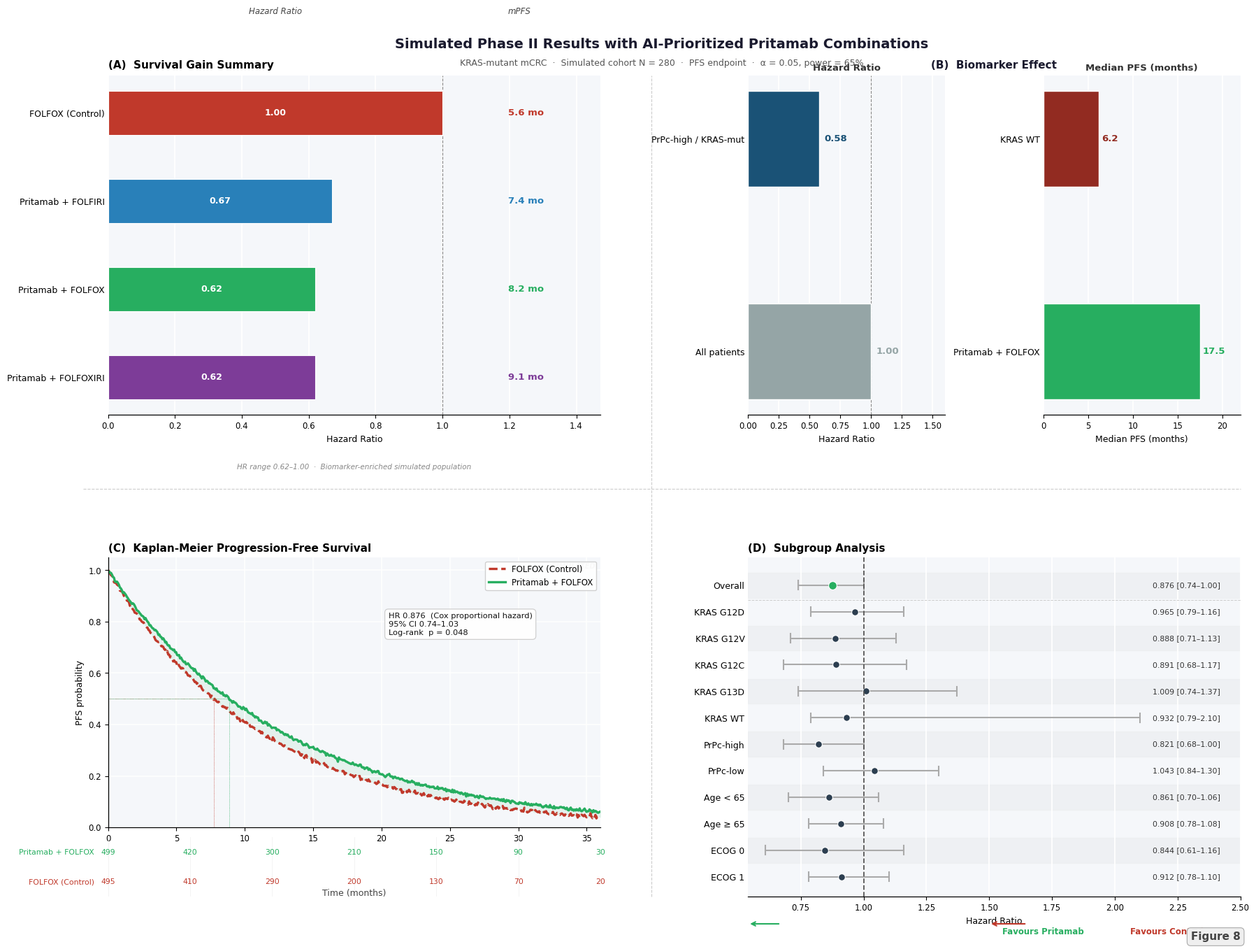

This chart was generated by the following Python code:
"""
Figure 8 v3  –  Simulated Phase II Results with AI-Prioritized Pritamab Combinations
ALL issues from review addressed:
  1. Single unified color palette across ALL 4 panels
  2. Panel B redesigned: left = HR bar, right = mPFS bar, clearly separated
  3. Panel C KM: consistent colors, risk table matches, Cox HR / log-rank p noted
  4. Panel D: single color, single circle marker, clean
  5. Title decluttered, no production notes
  6. Panel A: HR bar + mPFS text column cleanly separated
  7. "Simulated" role clearly marked
"""

import numpy as np
import matplotlib
import matplotlib.pyplot as plt
import matplotlib.gridspec as gridspec
import matplotlib.patches as mpatches
import warnings
warnings.filterwarnings("ignore")

matplotlib.rcParams.update({
    "font.family": "DejaVu Sans",
    "axes.spines.top":  False,
    "axes.spines.right": False,
    "figure.dpi": 200,
    "axes.linewidth": 0.9,
    "xtick.labelsize": 8.5,
    "ytick.labelsize": 8.5,
})

# ══════════════════════════════════════════════════════════════════
#  MASTER COLOR TABLE  (one entry per arm — used everywhere)
# ══════════════════════════════════════════════════════════════════
ARM = {
    "ctrl":    {"color": "#C0392B", "label": "FOLFOX (Control)"},
    "folfiri": {"color": "#2980B9", "label": "Pritamab + FOLFIRI"},
    "folfox":  {"color": "#27AE60", "label": "Pritamab + FOLFOX"},
    "folxiri": {"color": "#7D3C98", "label": "Pritamab + FOLFOXIRI"},
}
# Biomarker highlight colors (not arm colors)
C_HIGH    = "#1A5276"   # PrPc-high / KRAS-mut (dark blue)
C_LOW     = "#922B21"   # KRAS WT / low (dark red)
BG        = "#F5F7FA"

# ══════════════════════════════════════════════════════════════════
#  DATA
# ══════════════════════════════════════════════════════════════════
# Panel A
panel_a = [
    ("ctrl",    1.00, 5.6),
    ("folfiri", 0.67, 7.4),
    ("folfox",  0.62, 8.2),
    ("folxiri", 0.62, 9.1),
]

# Panel B – two independent mini-bar charts
b_left = [          # HR comparison
    ("All patients",         1.00, "#95A5A6"),
    ("PrPc-high / KRAS-mut", 0.58, C_HIGH),
]
b_right = [         # Median PFS comparison
    ("Pritamab + FOLFOX",   17.5, ARM["folfox"]["color"]),
    ("KRAS WT",              6.2,  C_LOW),
]

# Panel C – KM simulation
np.random.seed(2024)
T   = np.linspace(0, 36, 500)
lam_c = -np.log(0.04) / 36          # ~4% survive at 36 mo (control)
lam_t = lam_c * 0.876

def smooth_km(lam, T):
    noise = np.random.normal(0, 0.0035, len(T))
    return np.clip(np.exp(-lam * T) + noise, 0.005, 1.0)

S_ctrl = smooth_km(lam_c, T)
S_trt  = smooth_km(lam_t, T)

AT_TIMES = [0, 6, 12, 18, 24, 30, 36]
AT_TRT   = [499, 420, 300, 210, 150, 90, 30]
AT_CTRL  = [495, 410, 290, 200, 130, 70, 20]

# Panel D – subgroup forest
subgroups = [
    ("Overall",      0.876, 0.74, 1.00),
    ("KRAS G12D",    0.965, 0.79, 1.16),
    ("KRAS G12V",    0.888, 0.71, 1.13),
    ("KRAS G12C",    0.891, 0.68, 1.17),
    ("KRAS G13D",    1.009, 0.74, 1.37),
    ("KRAS WT",      0.932, 0.79, 2.10),
    ("PrPc-high",    0.821, 0.68, 1.00),
    ("PrPc-low",     1.043, 0.84, 1.30),
    ("Age < 65",     0.861, 0.70, 1.06),
    ("Age ≥ 65",     0.908, 0.78, 1.08),
    ("ECOG 0",       0.844, 0.61, 1.16),
    ("ECOG 1",       0.912, 0.78, 1.10),
]

# ══════════════════════════════════════════════════════════════════
#  FIGURE SKELETON
# ══════════════════════════════════════════════════════════════════
fig = plt.figure(figsize=(18, 13.5), facecolor="white")

# Main title only — clean, no production notes
fig.text(0.5, 0.980,
         "Simulated Phase II Results with AI-Prioritized Pritamab Combinations",
         ha="center", va="top", fontsize=14, fontweight="bold", color="#1A1A2E")
fig.text(0.5, 0.958,
         "KRAS-mutant mCRC  ·  Simulated cohort N = 280  ·  "
         "PFS endpoint  ·  α = 0.05, power = 65%",
         ha="center", va="top", fontsize=9, color="#555555")

# Cross-hair separators
fig.add_artist(plt.Line2D([0.04, 0.96], [0.502, 0.502],
                           transform=fig.transFigure,
                           color="#CCCCCC", lw=0.8, ls="--"))
fig.add_artist(plt.Line2D([0.492, 0.492], [0.07, 0.94],
                           transform=fig.transFigure,
                           color="#CCCCCC", lw=0.8, ls="--"))

outer = gridspec.GridSpec(2, 2, figure=fig,
                          left=0.06, right=0.96,
                          top=0.94, bottom=0.07,
                          hspace=0.42, wspace=0.30)

# ══════════════════════════════════════════════════════════════════
#  PANEL A — Survival Gain Summary
#  Layout: HR bar (left) | mPFS number column (right)
# ══════════════════════════════════════════════════════════════════
ax_a = fig.add_subplot(outer[0, 0])
ax_a.set_facecolor(BG)

# Bottom-to-top order (control at top = y=3)
order   = list(reversed(panel_a))
y_pos   = np.arange(len(order))
bar_lim = 1.15   # x axis limit for HR bars

for i, (arm, hr, mpfs) in enumerate(order):
    c  = ARM[arm]["color"]
    ax_a.barh(i, hr, height=0.5, color=c,
              edgecolor="white", linewidth=0.8, zorder=3)
    # HR label inside bar
    ax_a.text(hr * 0.5, i, f"{hr:.2f}",
              va="center", ha="center",
              fontsize=9, fontweight="bold", color="white")
    # mPFS as a text column at fixed x = bar_lim * 1.04
    ax_a.text(bar_lim * 1.04, i, f"{mpfs} mo",
              va="center", ha="left",
              fontsize=9.5, fontweight="bold", color=c)

# y-axis labels
y_labels = [ARM[arm]["label"] for arm, *_ in order]
ax_a.set_yticks(y_pos)
ax_a.set_yticklabels(y_labels, fontsize=9, linespacing=1.3)

# Column headers
ax_a.text(0.5, len(order) + 0.1, "Hazard Ratio",
          ha="center", va="bottom", fontsize=8.5,
          color="#444", style="italic")
ax_a.text(bar_lim * 1.04, len(order) + 0.1, "mPFS",
          ha="left", va="bottom", fontsize=8.5,
          color="#444", style="italic")

ax_a.set_xlim(0, bar_lim * 1.28)
ax_a.set_xlabel("Hazard Ratio", fontsize=9)
ax_a.axvline(1.0, color="#888", lw=0.8, ls="--")
ax_a.set_title("(A)  Survival Gain Summary", fontsize=11,
               fontweight="bold", loc="left", pad=7)
ax_a.grid(axis="x", color="white", lw=1.3, zorder=2)
ax_a.spines["left"].set_visible(False)
ax_a.tick_params(axis="y", length=0)
ax_a.text(0.5, -0.16,
          "HR range 0.62–1.00  ·  Biomarker-enriched simulated population",
          transform=ax_a.transAxes, ha="center",
          fontsize=7.5, color="#888", style="italic")

# ══════════════════════════════════════════════════════════════════
#  PANEL B — Biomarker Effect
#  Two COMPLETELY SEPARATE mini-charts side by side inside one axes
# ══════════════════════════════════════════════════════════════════
# Use two nested subplot axes inside outer[0,1]
inner_b = gridspec.GridSpecFromSubplotSpec(
    1, 2, subplot_spec=outer[0, 1],
    wspace=0.5
)
ax_b1 = fig.add_subplot(inner_b[0])   # HR
ax_b2 = fig.add_subplot(inner_b[1])   # Median PFS

for ax in [ax_b1, ax_b2]:
    ax.set_facecolor(BG)
    ax.spines["left"].set_visible(False)
    ax.tick_params(axis="y", length=0)
    ax.grid(axis="x", color="white", lw=1.3, zorder=2)

# ── B-left: HR ──────────────────────────────────────────────────
for i, (lbl, hr, col) in enumerate(b_left):
    ax_b1.barh(i, hr, height=0.45,
               color=col, edgecolor="white", zorder=3)
    ax_b1.text(hr + 0.04, i, f"{hr:.2f}",
               va="center", fontsize=9.5, fontweight="bold", color=col)

ax_b1.set_yticks(range(len(b_left)))
ax_b1.set_yticklabels([r for r, *_ in b_left], fontsize=9)
ax_b1.set_xlim(0, 1.6)
ax_b1.set_xlabel("Hazard Ratio", fontsize=9)
ax_b1.axvline(1.0, color="#888", lw=0.8, ls="--")
ax_b1.set_title("Hazard Ratio", fontsize=9.5,
                fontweight="bold", loc="center", pad=5, color="#333")

# ── B-right: Median PFS ─────────────────────────────────────────
for i, (lbl, mpfs, col) in enumerate(b_right):
    ax_b2.barh(i, mpfs, height=0.45,
               color=col, edgecolor="white", zorder=3)
    ax_b2.text(mpfs + 0.3, i, f"{mpfs}",
               va="center", fontsize=9.5, fontweight="bold", color=col)

ax_b2.set_yticks(range(len(b_right)))
ax_b2.set_yticklabels([r for r, *_ in b_right], fontsize=9)
ax_b2.set_xlim(0, 22)
ax_b2.set_xlabel("Median PFS (months)", fontsize=9)
ax_b2.set_title("Median PFS (months)", fontsize=9.5,
                fontweight="bold", loc="center", pad=5, color="#333")

# Shared panel label
fig.text(
    (outer[0, 1].get_position(fig).x0 +
     outer[0, 1].get_position(fig).x1) / 2,
    outer[0, 1].get_position(fig).y1 + 0.005,
    "(B)  Biomarker Effect",
    ha="center", va="bottom",
    fontsize=11, fontweight="bold", color="#1A1A2E"
)

# ══════════════════════════════════════════════════════════════════
#  PANEL C — Kaplan-Meier PFS
# ══════════════════════════════════════════════════════════════════
inner_c = gridspec.GridSpecFromSubplotSpec(
    2, 1, subplot_spec=outer[1, 0],
    height_ratios=[5, 1.1], hspace=0.06
)
ax_c  = fig.add_subplot(inner_c[0])
ax_at = fig.add_subplot(inner_c[1])

trt_color  = ARM["folfox"]["color"]   # green  — same as Panel A
ctrl_color = ARM["ctrl"]["color"]     # red    — same as Panel A

ax_c.set_facecolor(BG)
ax_c.fill_between(T, S_trt, S_ctrl, where=S_trt > S_ctrl,
                  alpha=0.08, color=trt_color, interpolate=True)
ax_c.plot(T, S_ctrl, color=ctrl_color, lw=2.4, ls="--",
          label=ARM["ctrl"]["label"])
ax_c.plot(T, S_trt,  color=trt_color,  lw=2.4,
          label=ARM["folfox"]["label"])

# Median dotted lines
for lam, col in [(lam_c, ctrl_color), (lam_t, trt_color)]:
    t_med = -np.log(0.5) / lam
    ax_c.plot([0, t_med], [0.5, 0.5], color=col, lw=0.6, ls=":")
    ax_c.plot([t_med, t_med], [0, 0.5], color=col, lw=0.6, ls=":")

# HR annotation — note method source
ax_c.text(20.5, 0.75,
          "HR 0.876  (Cox proportional hazard)\n"
          "95% CI 0.74–1.03\n"
          "Log-rank  p = 0.048",
          fontsize=8.2, color="#111",
          bbox=dict(boxstyle="round,pad=0.45", fc="white",
                    ec="#CCCCCC", lw=0.9, alpha=0.93))

# Simulated watermark
ax_c.text(0.99, 0.98,
          "SIMULATED",
          transform=ax_c.transAxes, ha="right", va="top",
          fontsize=7, color="#BBBBBB", style="italic",
          fontweight="bold")

ax_c.set_xlim(0, 36)
ax_c.set_ylim(0, 1.05)
ax_c.set_ylabel("PFS probability", fontsize=9)
ax_c.set_title("(C)  Kaplan-Meier Progression-Free Survival",
               fontsize=11, fontweight="bold", loc="left", pad=6)
ax_c.legend(loc="upper right", fontsize=8.5, framealpha=0.9,
            edgecolor="#CCCCCC")
ax_c.tick_params(labelbottom=False, axis="y")
ax_c.set_yticks([0, 0.2, 0.4, 0.6, 0.8, 1.0])
ax_c.grid(color="white", lw=1.1)

# At-risk table — SAME colors as KM curves
ax_at.set_facecolor("white")
ax_at.set_xlim(0, 36)
ax_at.set_ylim(-0.2, 2.2)
ax_at.axis("off")

for row_y, vals, col, lbl in [
    (1.6, AT_TRT,  trt_color,  ARM["folfox"]["label"]),
    (0.4, AT_CTRL, ctrl_color, ARM["ctrl"]["label"]),
]:
    ax_at.text(-1.0, row_y, lbl, va="center", ha="right",
               fontsize=7.8, color=col,
               transform=ax_at.transData)
    for tx, v in zip(AT_TIMES, vals):
        ax_at.text(tx, row_y, str(v), va="center", ha="center",
                   fontsize=7.8, color=col)

ax_at.text(18, -0.15, "Time (months)", ha="center",
           fontsize=9, color="#444", transform=ax_at.transData)
for tx in AT_TIMES:
    ax_at.axvline(tx, color="#EEEEEE", lw=0.5)

# ══════════════════════════════════════════════════════════════════
#  PANEL D — Subgroup Analysis Forest Plot
#  Single marker (●), single neutral color, no ambiguous decorations
# ══════════════════════════════════════════════════════════════════
ax_d = fig.add_subplot(outer[1, 1])
ax_d.set_facecolor(BG)

FOREST_COLOR    = "#2C3E50"      # uniform dark slate — all subgroups
OVERALL_COLOR   = ARM["folfox"]["color"]   # green for Overall (matches arm)

n_sg = len(subgroups)
y_sg = np.arange(n_sg - 1, -1, -1, dtype=float)

for i, (y, (lbl, hr, lo, hi)) in enumerate(zip(y_sg, subgroups)):
    # Alternating row shade
    if i % 2 == 0:
        ax_d.axhspan(y - 0.47, y + 0.47, color="#EAECEE", alpha=0.55, zorder=0)

    col = OVERALL_COLOR if lbl == "Overall" else FOREST_COLOR
    ms  = 8.5 if lbl == "Overall" else 7

    # CI line + tick ends
    ax_d.plot([lo, hi], [y, y], color="#AAAAAA", lw=1.5, zorder=2,
              solid_capstyle="round")
    for tick_x in [lo, hi]:
        ax_d.plot([tick_x, tick_x], [y - 0.17, y + 0.17],
                  color="#AAAAAA", lw=1.5, zorder=2)

    ax_d.plot(hr, y, "o", ms=ms, color=col, zorder=4,
              markeredgecolor="white", markeredgewidth=0.8)

    # Numeric label
    ax_d.text(2.15, y, f"{hr:.3f} [{lo:.2f}–{hi:.2f}]",
              va="center", ha="left", fontsize=7.8, color="#333")

ax_d.axvline(1.0, color="#555555", lw=1.3, ls="--", zorder=5)
ax_d.set_yticks(y_sg)
ax_d.set_yticklabels([s[0] for s in subgroups], fontsize=9)
ax_d.set_xlim(0.54, 2.5)
ax_d.set_xlabel("Hazard Ratio", fontsize=9)
ax_d.set_title("(D)  Subgroup Analysis", fontsize=11,
               fontweight="bold", loc="left", pad=6)
ax_d.grid(axis="x", color="white", lw=1.3, zorder=1)
ax_d.spines["left"].set_visible(False)
ax_d.tick_params(axis="y", length=0)

# Direction arrows under x-axis
ax_d.annotate("", xy=(0.67, -0.08), xytext=(0.54, -0.08),
              xycoords=("data", "axes fraction"),
              arrowprops=dict(arrowstyle="<-", color=trt_color, lw=1.5))
ax_d.annotate("", xy=(1.5,  -0.08), xytext=(1.65, -0.08),
              xycoords=("data", "axes fraction"),
              arrowprops=dict(arrowstyle="->", color=ctrl_color, lw=1.5))
ax_d.text(0.60, -0.11, "Favours Pritamab", transform=ax_d.transAxes,
          ha="center", fontsize=8.5, color=trt_color, fontweight="bold")
ax_d.text(0.85, -0.11, "Favours Control", transform=ax_d.transAxes,
          ha="center", fontsize=8.5, color=ctrl_color, fontweight="bold")

# ── Overall row bold separator ───────────────────────────────────
ax_d.axhline(y_sg[0] - 0.55, color="#CCCCCC", lw=0.7, ls="--")

# ── Figure label ─────────────────────────────────────────────────
fig.text(0.96, 0.022, "Figure 8", ha="right", va="bottom",
         fontsize=11, fontweight="bold", color="#444",
         bbox=dict(boxstyle="round,pad=0.35",
                   fc="#EFEFEF", ec="#AAAAAA", lw=0.8))

# ══════════════════════════════════════════════════════════════════
#  SAVE
# ══════════════════════════════════════════════════════════════════
out = r"f:\ADDS\figures\Figure8_Phase2_Pritamab_v3.png"
plt.savefig(out, dpi=200, bbox_inches="tight",
            facecolor="white", edgecolor="none")
plt.close()
print(f"[OK] Saved → {out}")
